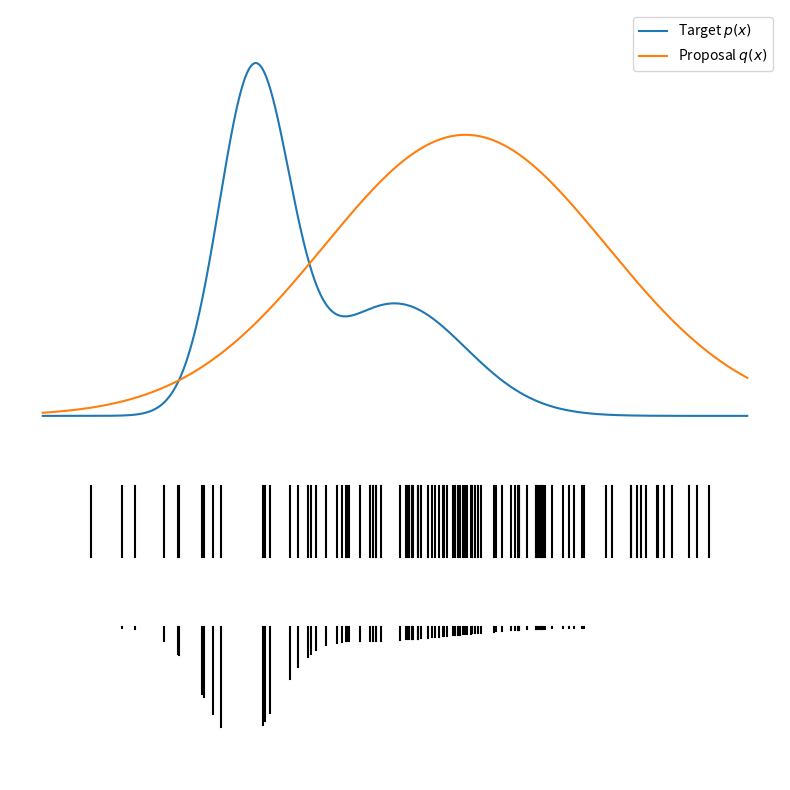

Write the Python code that produced this figure.
import matplotlib.pyplot as plt
from matplotlib.patches import Ellipse
import matplotlib.patches as patches
import matplotlib.transforms as transforms
import numpy as np
import scipy.stats


fig, ax = plt.subplots(figsize=(8, 8))


xs = np.linspace(0, 10, num=1000)

def px(xs):
    return 6*scipy.stats.norm.pdf(xs, loc=3, scale=0.5) + \
           4*scipy.stats.norm.pdf(xs, loc=5, scale=1)

def qx(xs):
    return 20*scipy.stats.norm.pdf(xs, loc=6, scale=2)

target = px(xs)
proposal = qx(xs)

np.random.seed(2)
samples = np.random.normal(loc=6, scale=2, size=100)
samples = samples[(samples > 0) & (samples < 10)]


ax.plot(xs, target)
ax.plot(xs, proposal)

for sample in samples:
    ax.plot([sample, sample], [-1, -2 ], color="black")

    weight = px(sample)/qx(sample)
    ax.plot([sample, sample], [-3, -3 - weight/2.5], color="black")


ax.axis("equal")
ax.axis('off')

ax.legend(["Target $p(x)$", "Proposal $q(x)$"])

fig.tight_layout()
plt.show()